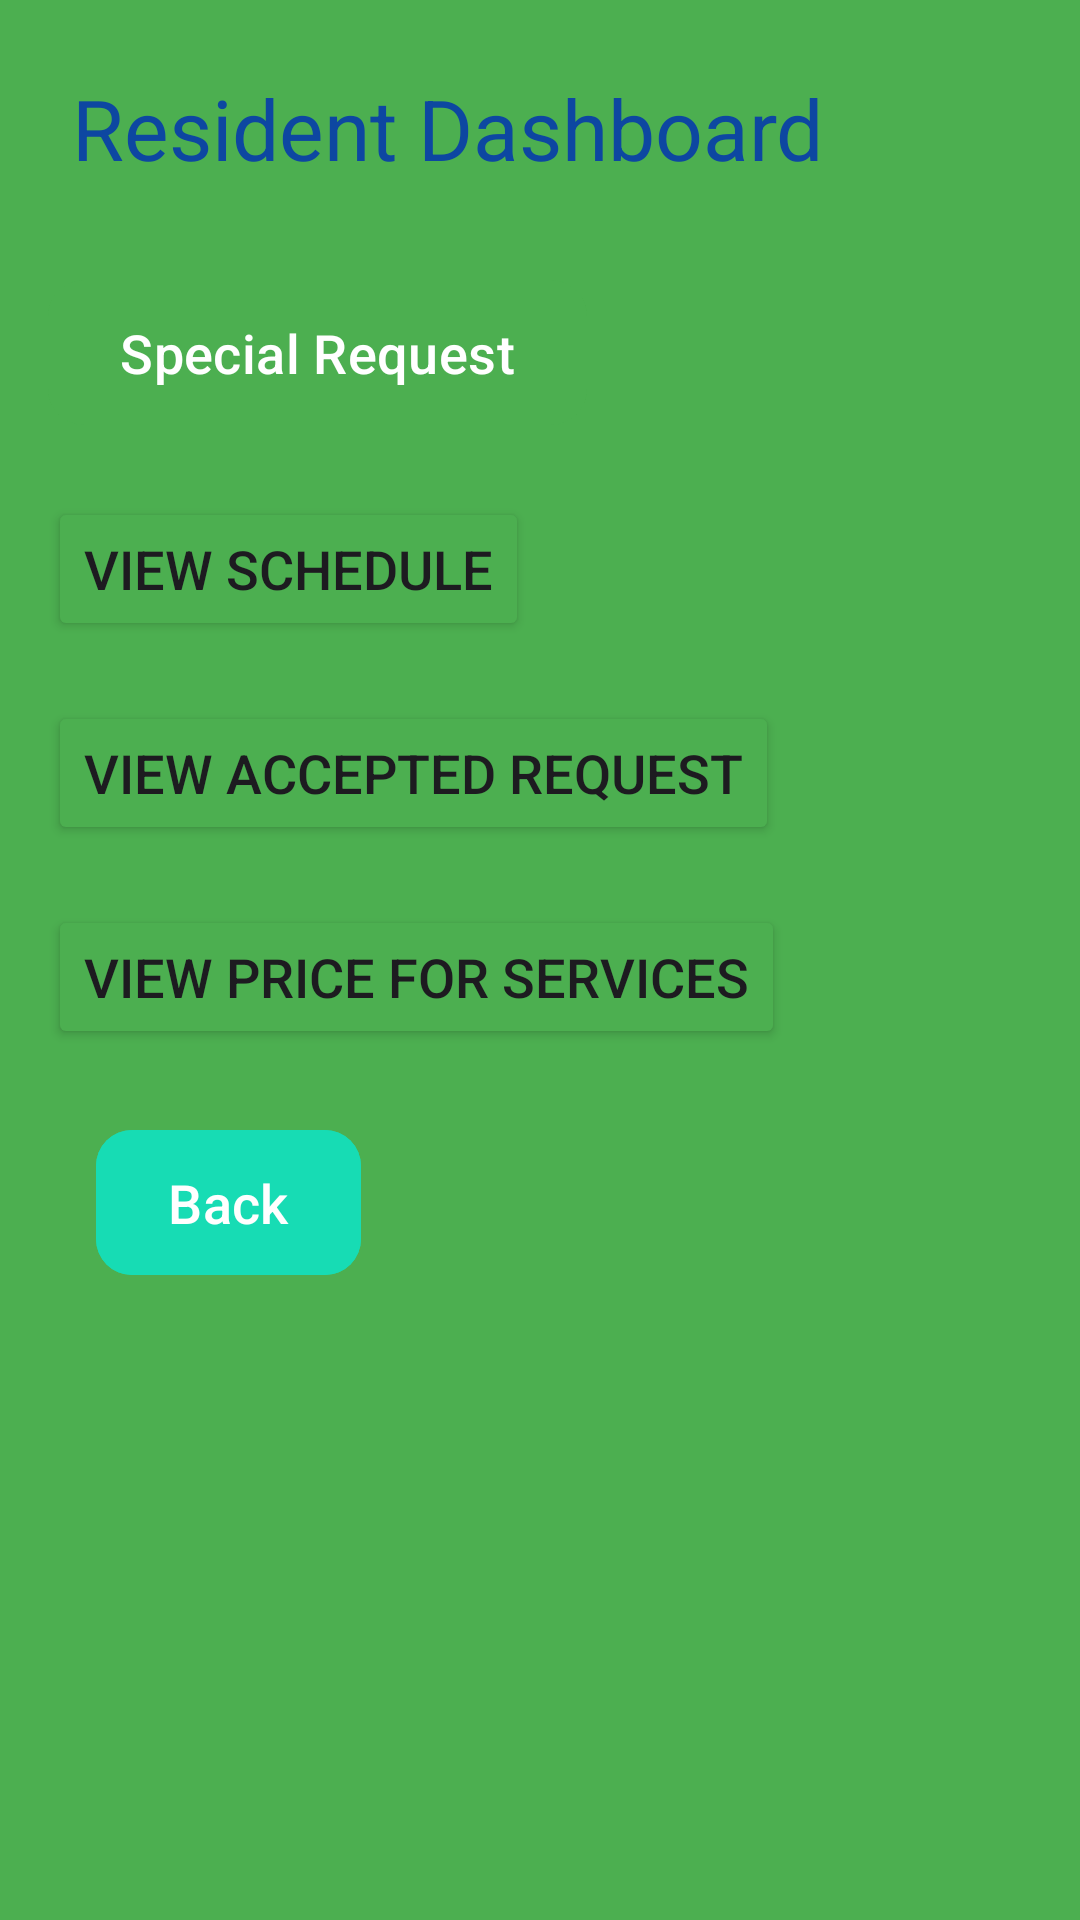

Write the Android layout XML for this screen, with the resource values it uses.
<!-- AndroidManifest.xml: application theme Theme.WasteApp -->
<!-- res/layout/activity_resdashboard.xml -->
<?xml version="1.0" encoding="utf-8"?>
<RelativeLayout xmlns:android="http://schemas.android.com/apk/res/android"
    xmlns:app="http://schemas.android.com/apk/res-auto"
    android:layout_width="match_parent"
    android:layout_height="match_parent"
    android:padding="16dp"
    android:background="#4CAF50">

    <TextView
        android:id="@+id/textTitle"
        android:layout_width="match_parent"
        android:layout_height="wrap_content"
        android:layout_alignParentTop="true"
        android:background="#4CAF50"
        android:padding="8dp"
        android:text="Resident Dashboard"
        android:textColor="#0D47A1"
        android:textSize="28sp" />

    <com.google.android.material.button.MaterialButton
        android:id="@+id/btnPick"
        android:layout_width="wrap_content"
        android:layout_height="wrap_content"
        android:layout_below="@+id/textTitle"
        android:layout_marginTop="20dp"
        android:text="Special Request"
        android:textSize="18sp"
        android:paddingHorizontal="24dp"
        android:paddingVertical="12dp"
        android:backgroundTint="#4CAF50"
        android:textColor="#FFFFFF"
        app:cornerRadius="12dp"
        app:iconTint="#FFFFFF"
        app:iconPadding="8dp" />



    <Button
        android:id="@+id/btnViewSchedule"
        android:layout_width="wrap_content"
        android:layout_height="wrap_content"
        android:layout_below="@+id/btnPick"
        android:layout_marginTop="20dp"
        android:backgroundTint="#4CAF50"
        android:gravity="center"
        android:text="View Schedule"
        android:textSize="18sp" />

    <Button
        android:id="@+id/btnViewAcceptedRequests"
        android:layout_width="wrap_content"
        android:layout_height="wrap_content"
        android:layout_below="@+id/btnViewSchedule"
        android:layout_marginTop="20dp"
        android:backgroundTint="#4CAF50"
        android:gravity="center"
        android:text="View Accepted request"
        android:textSize="18sp" />

    <Button
        android:id="@+id/btnViewPrice"
        android:layout_width="wrap_content"
        android:layout_height="wrap_content"
        android:layout_below="@+id/btnViewAcceptedRequests"
        android:layout_marginTop="20dp"
        android:backgroundTint="#4CAF50"
        android:gravity="center"
        android:text="View Price for Services"
        android:textSize="18sp" />


    <com.google.android.material.button.MaterialButton
        android:id="@+id/btnBack"
        android:layout_width="wrap_content"
        android:layout_height="wrap_content"
        android:layout_below="@id/btnViewPrice"
        android:layout_alignParentStart="true"
        android:layout_marginStart="16dp"
        android:layout_marginTop="23dp"
        android:backgroundTint="#17DCB4"
        android:paddingHorizontal="24dp"
        android:paddingVertical="12dp"
        android:text="Back"
        android:textColor="#FFFFFF"
        android:textSize="18sp"
        app:cornerRadius="12dp"
        app:iconPadding="8dp"
        app:iconTint="#FFFFFF" />

</RelativeLayout>
<!-- resources referenced by this layout -->
<resources>
  <style name="Theme.WasteApp" parent="Base.Theme.WasteApp" />
  <style name="Base.Theme.WasteApp" parent="Theme.Material3.DayNight.NoActionBar">
          
          
      </style>
</resources>
